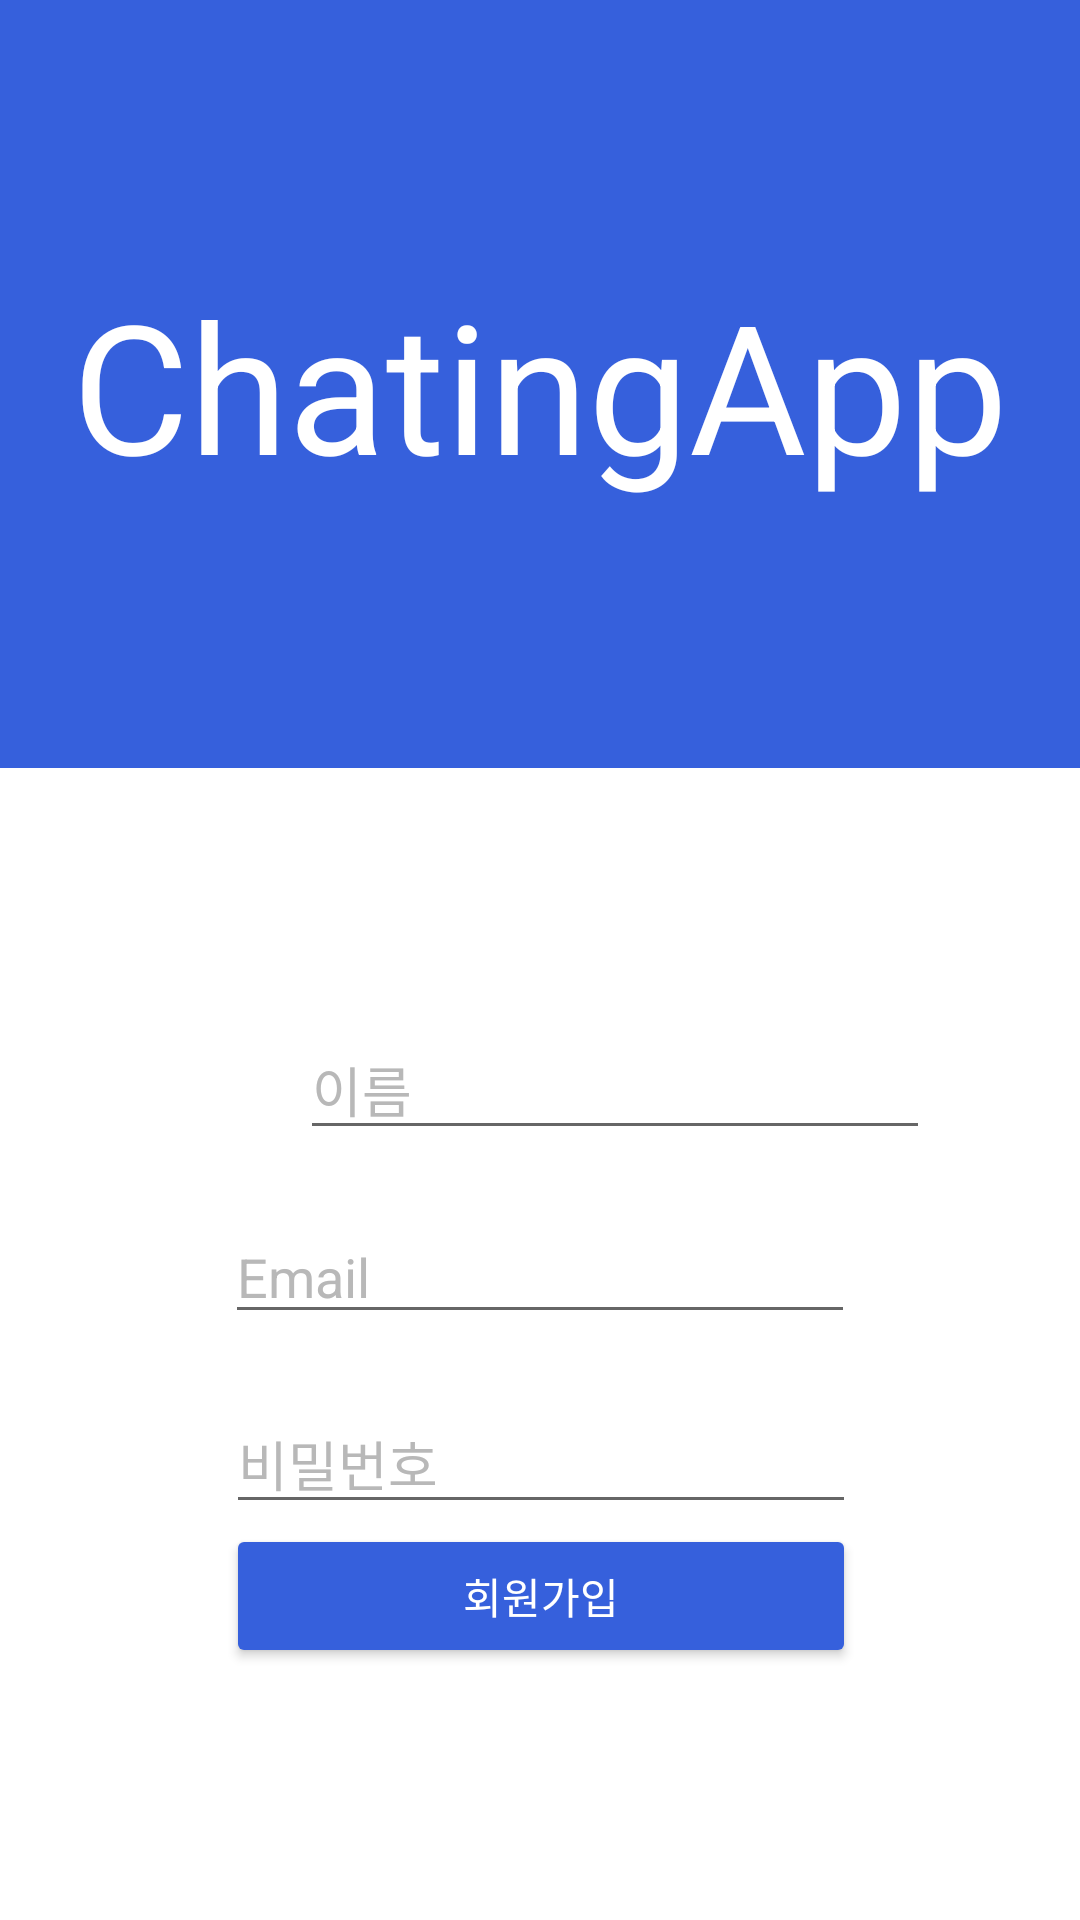

Layout XML and referenced resources for this Android screen:
<!-- AndroidManifest.xml: application theme Theme.ChattingWithAPI -->
<!-- res/layout/signup_activity.xml -->
<?xml version="1.0" encoding="utf-8"?>
<layout xmlns:android="http://schemas.android.com/apk/res/android"
    xmlns:app="http://schemas.android.com/apk/res-auto"
    xmlns:tools="http://schemas.android.com/tools"
    tools:context=".SignupActivity"
    tools:override="true">
    <data>

    </data>
    <androidx.constraintlayout.widget.ConstraintLayout
        android:layout_width="match_parent"
        android:layout_height="match_parent"
        android:background="#3660DC">

        <androidx.constraintlayout.widget.ConstraintLayout
            android:id="@+id/constraintLayout"
            android:layout_width="match_parent"
            android:layout_height="0dp"
            android:background="@color/white"
            app:layout_constraintBottom_toBottomOf="parent"
            app:layout_constraintEnd_toEndOf="parent"
            app:layout_constraintHeight_percent="0.6"
            app:layout_constraintStart_toStartOf="parent">

            <EditText
                android:id="@+id/edt_opponent_name"
                android:layout_width="wrap_content"
                android:layout_height="wrap_content"
                android:layout_marginStart="100dp"
                android:layout_marginBottom="20dp"
                android:ems="10"
                android:hint="이름"
                android:inputType="textPersonName"
                android:textColor="@color/black"
                android:textColorHint="#B8B8B8"
                app:layout_constraintBottom_toTopOf="@id/edt_email"
                app:layout_constraintEnd_toEndOf="parent"
                app:layout_constraintHorizontal_bias="0.0"
                app:layout_constraintStart_toStartOf="parent"
                app:layout_constraintTop_toTopOf="parent"
                app:layout_constraintVertical_chainStyle="packed" />

            <EditText
                android:id="@+id/edt_email"
                android:layout_width="wrap_content"
                android:layout_height="wrap_content"
                android:layout_marginBottom="20dp"
                android:ems="10"
                android:hint="Email"
                android:inputType="textPersonName"
                android:textColor="@color/black"
                android:textColorHint="#B8B8B8"
                app:layout_constraintBottom_toTopOf="@id/edt_password"
                app:layout_constraintEnd_toEndOf="parent"
                app:layout_constraintStart_toStartOf="parent"
                app:layout_constraintTop_toBottomOf="@id/edt_opponent_name"
                app:layout_constraintVertical_chainStyle="packed" />

            <EditText
                android:id="@+id/edt_password"
                android:layout_width="wrap_content"
                android:layout_height="wrap_content"
                android:ems="10"
                android:hint="비밀번호"
                android:inputType="textPersonName|textPassword"
                android:textColor="@color/black"
                android:textColorHint="#B8B8B8"
                app:layout_constraintBottom_toTopOf="@+id/btn_signup"
                app:layout_constraintEnd_toEndOf="parent"
                app:layout_constraintHorizontal_bias="0.502"
                app:layout_constraintStart_toStartOf="parent"
                app:layout_constraintTop_toBottomOf="@+id/edt_email" />

            <Button
                android:id="@+id/btn_signup"
                android:layout_width="0dp"
                android:layout_height="wrap_content"
                android:text="회원가입"
                android:textColor="@color/white"
                app:backgroundTint="#3660DC"
                app:layout_constraintBottom_toBottomOf="parent"
                app:layout_constraintEnd_toEndOf="@+id/edt_password"
                app:layout_constraintStart_toStartOf="@+id/edt_password"
                app:layout_constraintTop_toBottomOf="@id/edt_password" />
        </androidx.constraintlayout.widget.ConstraintLayout>

        <TextView
            android:id="@+id/textView3"
            android:layout_width="wrap_content"
            android:layout_height="wrap_content"
            android:text="ChatingApp"
            android:textColor="#FFFFFF"
            android:textSize="60dp"
            app:layout_constraintBottom_toTopOf="@+id/constraintLayout"
            app:layout_constraintEnd_toEndOf="parent"
            app:layout_constraintStart_toStartOf="parent"
            app:layout_constraintTop_toTopOf="parent" />
    </androidx.constraintlayout.widget.ConstraintLayout>
</layout>
<!-- resources referenced by this layout -->
<resources>
  <style name="Theme.ChattingWithAPI" parent="Theme.MaterialComponents.DayNight.DarkActionBar">
          
          <item name="colorPrimary">@color/purple_500</item>
          <item name="colorPrimaryVariant">@color/purple_700</item>
          <item name="colorOnPrimary">@color/white</item>
          
          <item name="colorSecondary">@color/teal_200</item>
          <item name="colorSecondaryVariant">@color/teal_700</item>
          <item name="colorOnSecondary">@color/black</item>
          
          <item name="android:statusBarColor">?attr/colorPrimaryVariant</item>
          
      </style>
  <!-- not gathered from this repository: default colours our renderer supplied (Android Studio template values) -->
  <color name="purple_500">#FF6200EE</color>
  <color name="purple_700">#FF3700B3</color>
  <color name="teal_200">#FF03DAC5</color>
  <color name="teal_700">#FF018786</color>
  <color name="black">#FF000000</color>
  <color name="white">#FFFFFFFF</color>
</resources>
